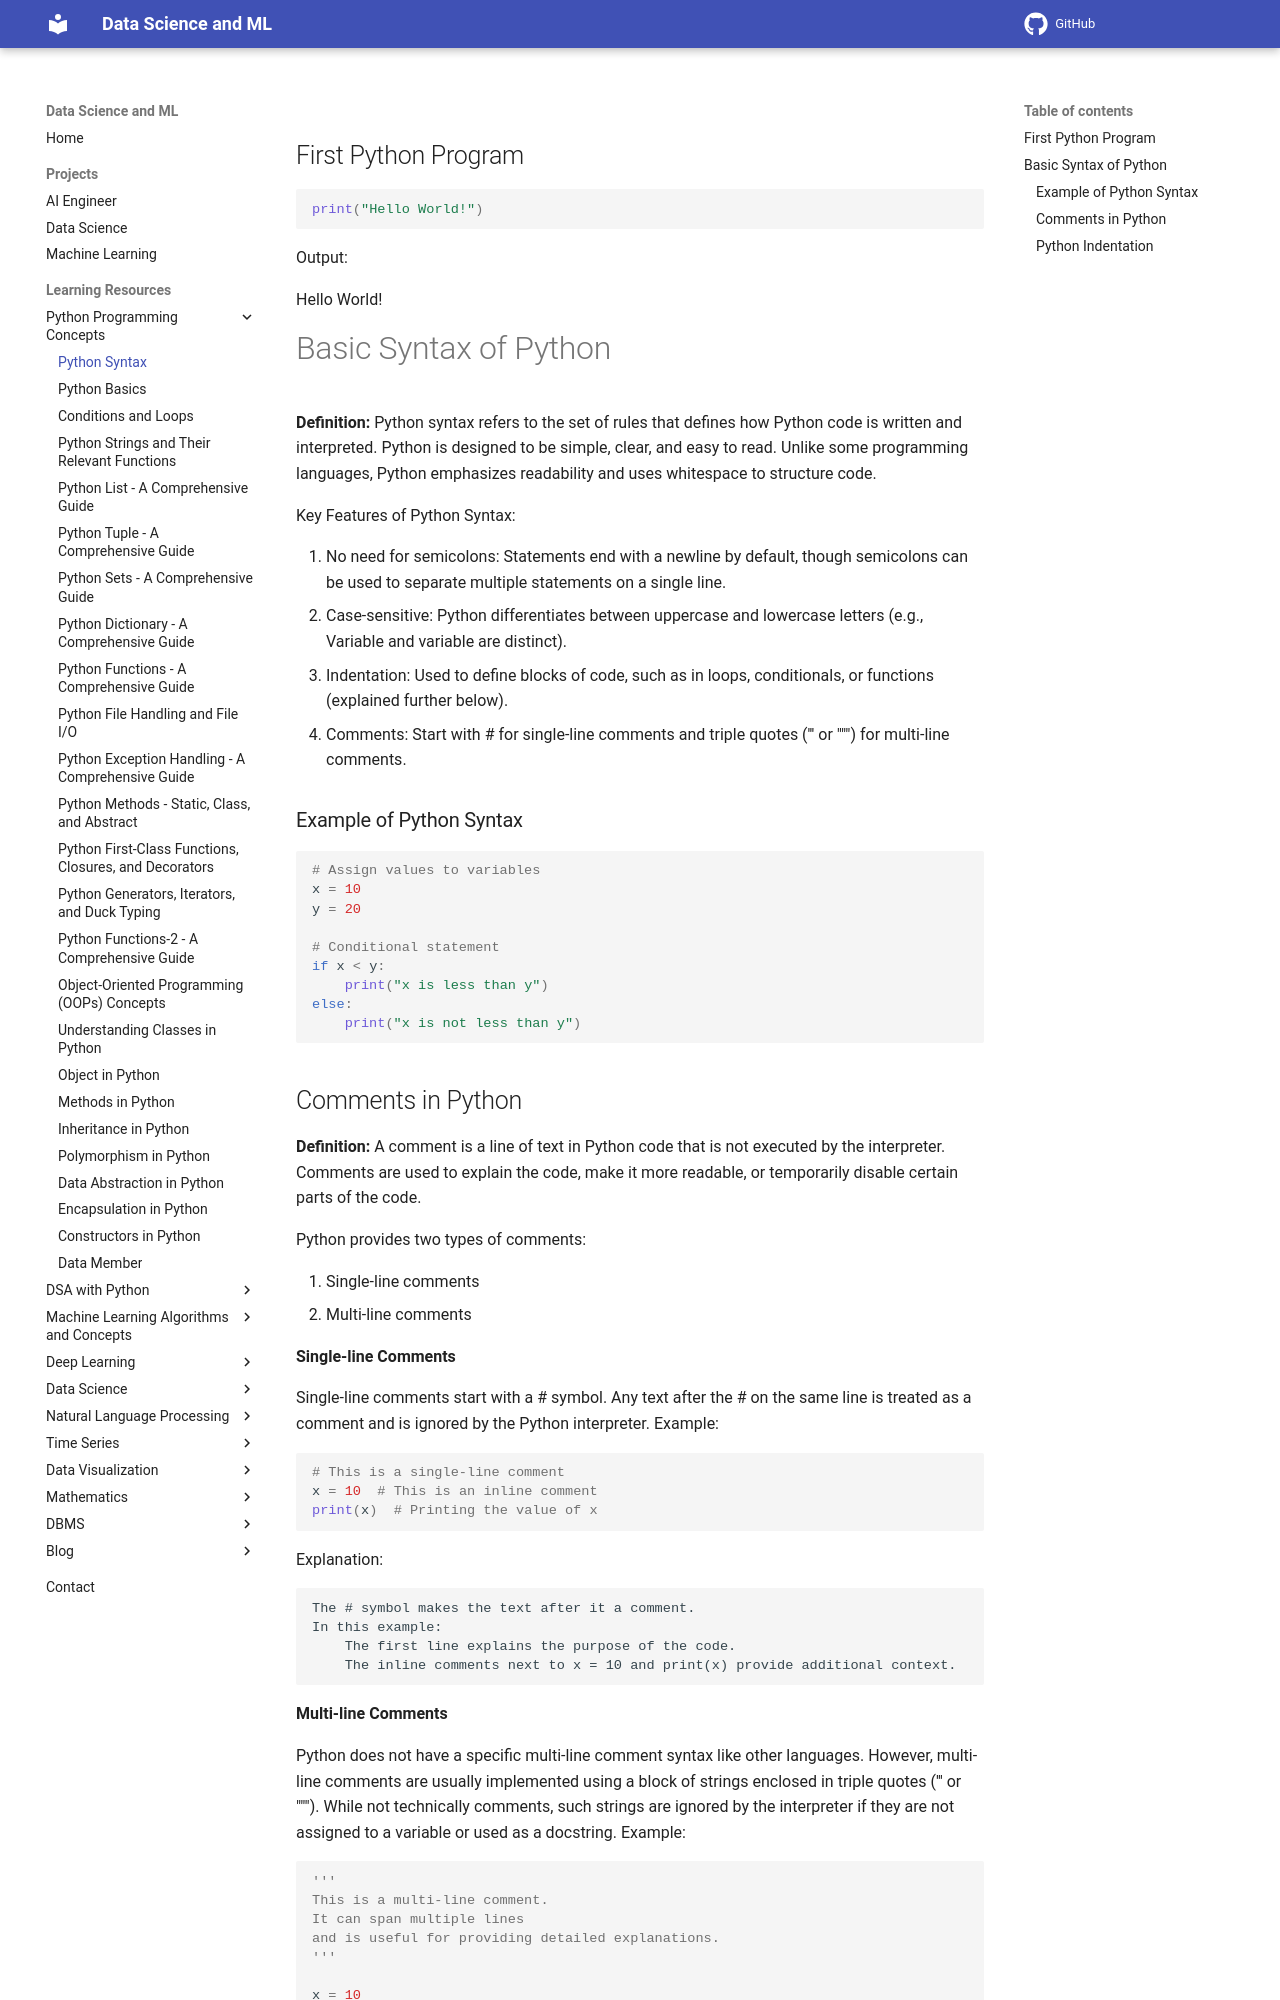

repository: sntoshsah/learning_hub · page: Learning_resources/Python/Python_Syntax/index.html · generator: mkdocs

## First Python Program
```python
print("Hello World!")
```
Output:
```python exec='on'
print("Hello World!")
```
# Basic Syntax of Python
**Definition:**
Python syntax refers to the set of rules that defines how Python code is written and interpreted. Python is designed to be simple, clear, and easy to read. Unlike some programming languages, Python emphasizes readability and uses whitespace to structure code.

Key Features of Python Syntax:

1. No need for semicolons: Statements end with a newline by default, though semicolons can be used to separate multiple statements on a single line.
2. Case-sensitive: Python differentiates between uppercase and lowercase letters (e.g., Variable and variable are distinct).
3. Indentation: Used to define blocks of code, such as in loops, conditionals, or functions (explained further below).
4. Comments: Start with # for single-line comments and triple quotes (''' or """) for multi-line comments.
<br>  
### Example of Python Syntax
```python
# Assign values to variables
x = 10  
y = 20

# Conditional statement
if x < y:
    print("x is less than y")
else:
    print("x is not less than y")

```
